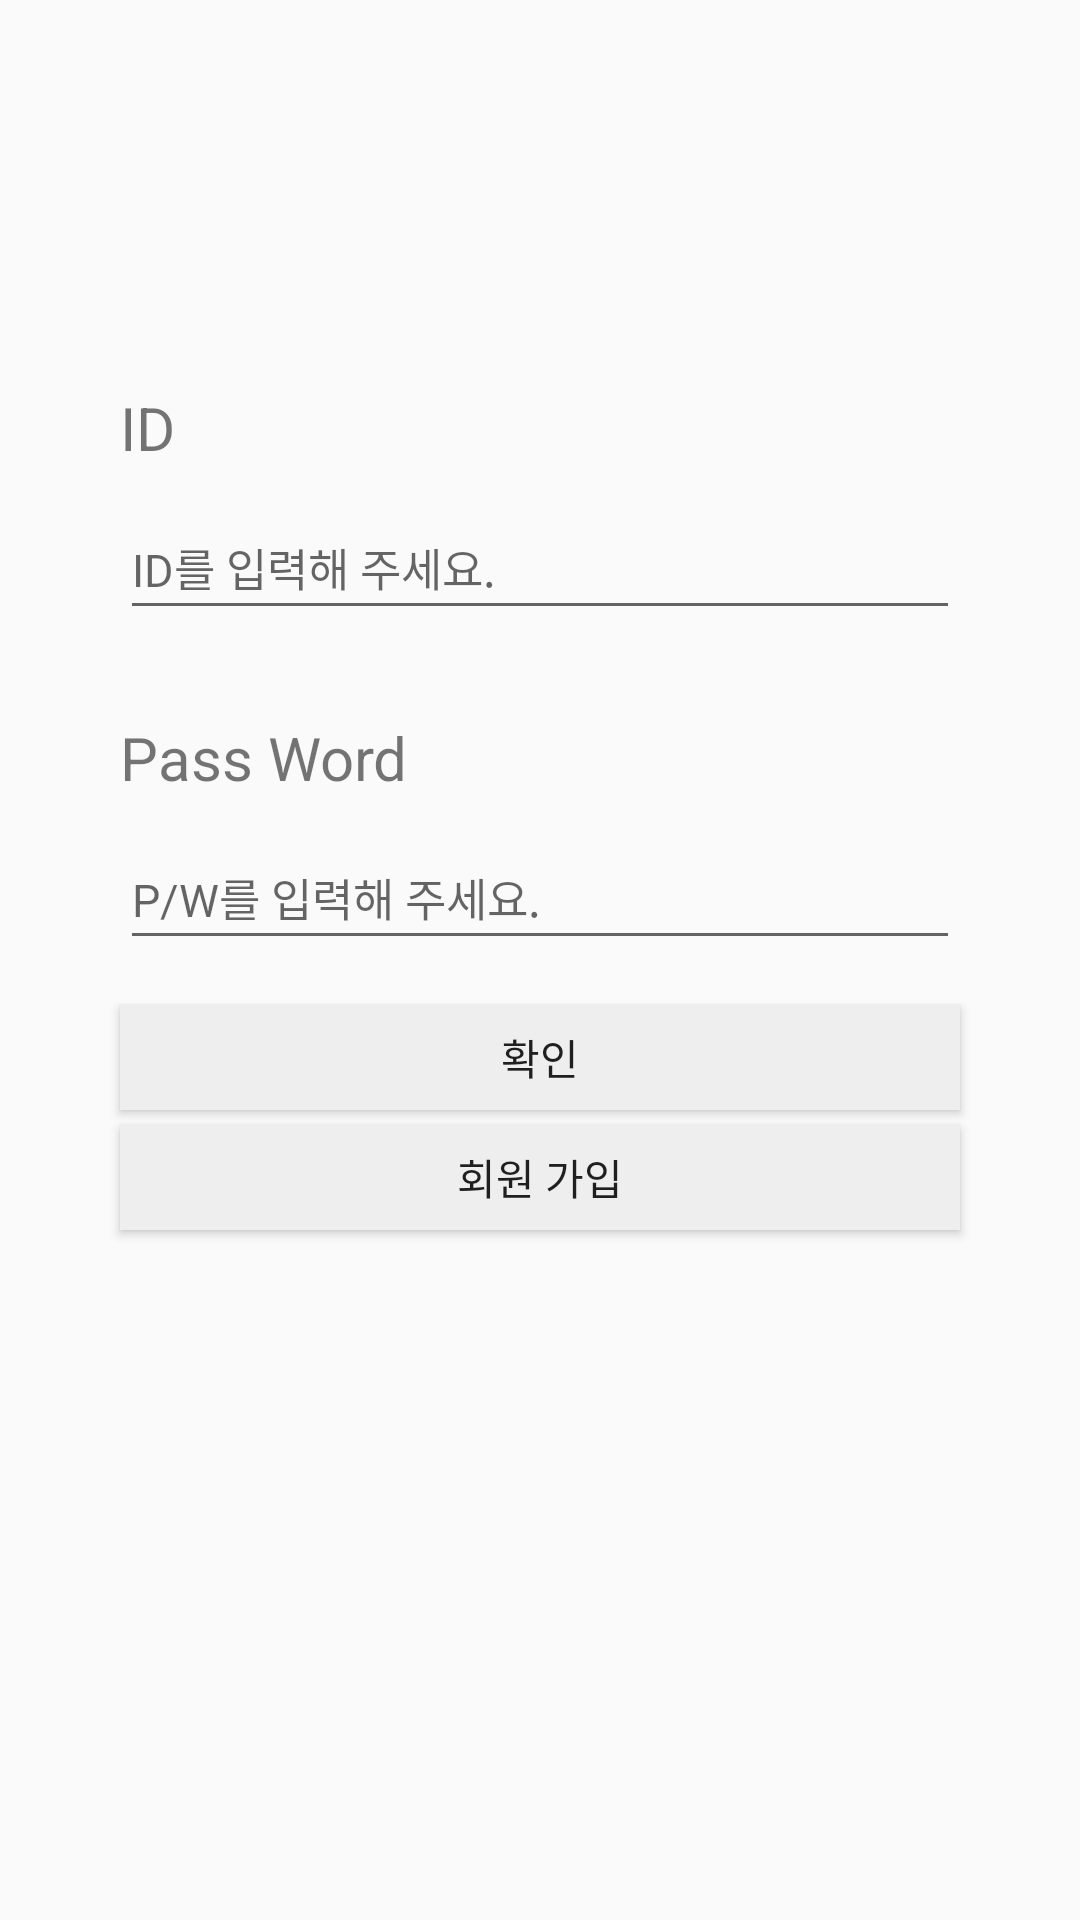

Reconstruct the res/layout file that produces this screen, plus the resources it refers to.
<!-- AndroidManifest.xml: application theme AppTheme -->
<!-- res/layout/login.xml -->
<?xml version="1.0" encoding="utf-8"?>
<LinearLayout xmlns:android="http://schemas.android.com/apk/res/android"
    xmlns:app="http://schemas.android.com/apk/res-auto"
    xmlns:tools="http://schemas.android.com/tools"
    android:layout_width="match_parent"
    android:layout_height="match_parent"
    tools:context="com.example.theteacher.LoginActivity"
    android:orientation="vertical">

    
    <TextView
        android:layout_width="match_parent"
        android:layout_height="45dp"
        android:text="ID"
        android:textSize="20sp"
        android:gravity="center_vertical"
        android:layout_marginLeft="40dp"
        android:layout_marginRight="40dp"
        android:layout_marginTop="120dp"/>
    <EditText
        android:id="@+id/etLoginId"
        android:layout_width="match_parent"
        android:layout_height="45dp"
        android:layout_marginLeft="40dp"
        android:layout_marginRight="40dp"
        android:hint="ID를 입력해 주세요."
        android:textSize="15sp"/>

    
    <TextView
        android:layout_width="match_parent"
        android:layout_height="45dp"
        android:text="Pass Word"
        android:textSize="20sp"
        android:gravity="center_vertical"
        android:layout_marginLeft="40dp"
        android:layout_marginRight="40dp"
        android:layout_marginTop="20dp"/>
    <EditText
        android:id="@+id/etLoginPwd"
        android:layout_width="match_parent"
        android:layout_height="45dp"
        android:layout_marginLeft="40dp"
        android:layout_marginRight="40dp"
        android:hint="P/W를 입력해 주세요."
        android:inputType="textPassword"
        android:textSize="15sp"/>

    
    <Button
        android:id="@+id/btnLogin"
        android:layout_width="match_parent"
        android:layout_height="35dp"
        android:text="확인"
        android:layout_gravity="center"
        android:background="#eeeeee"
        android:layout_marginLeft="40dp"
        android:layout_marginRight="40dp"
        android:layout_marginTop="15dp"/>

    
    <Button
        android:id="@+id/btnMemberJoin"
        android:layout_width="match_parent"
        android:layout_height="35dp"
        android:layout_marginLeft="40dp"
        android:layout_marginRight="40dp"
        android:layout_marginTop="5dp"
        android:background="#eeeeee"
        android:text="회원 가입" />

</LinearLayout>
<!-- resources referenced by this layout -->
<resources>
  <style name="AppTheme" parent="Theme.AppCompat.Light.DarkActionBar">
          
          <item name="colorPrimary">@color/colorPrimary</item>
          <item name="colorPrimaryDark">@color/colorPrimaryDark</item>
          <item name="colorAccent">@color/colorAccent</item>
      </style>
  <!-- not gathered from this repository: default colours our renderer supplied (Android Studio template values) -->
  <color name="colorPrimary">#FF6200EE</color>
  <color name="colorPrimaryDark">#FF3700B3</color>
  <color name="colorAccent">#FF03DAC5</color>
</resources>
